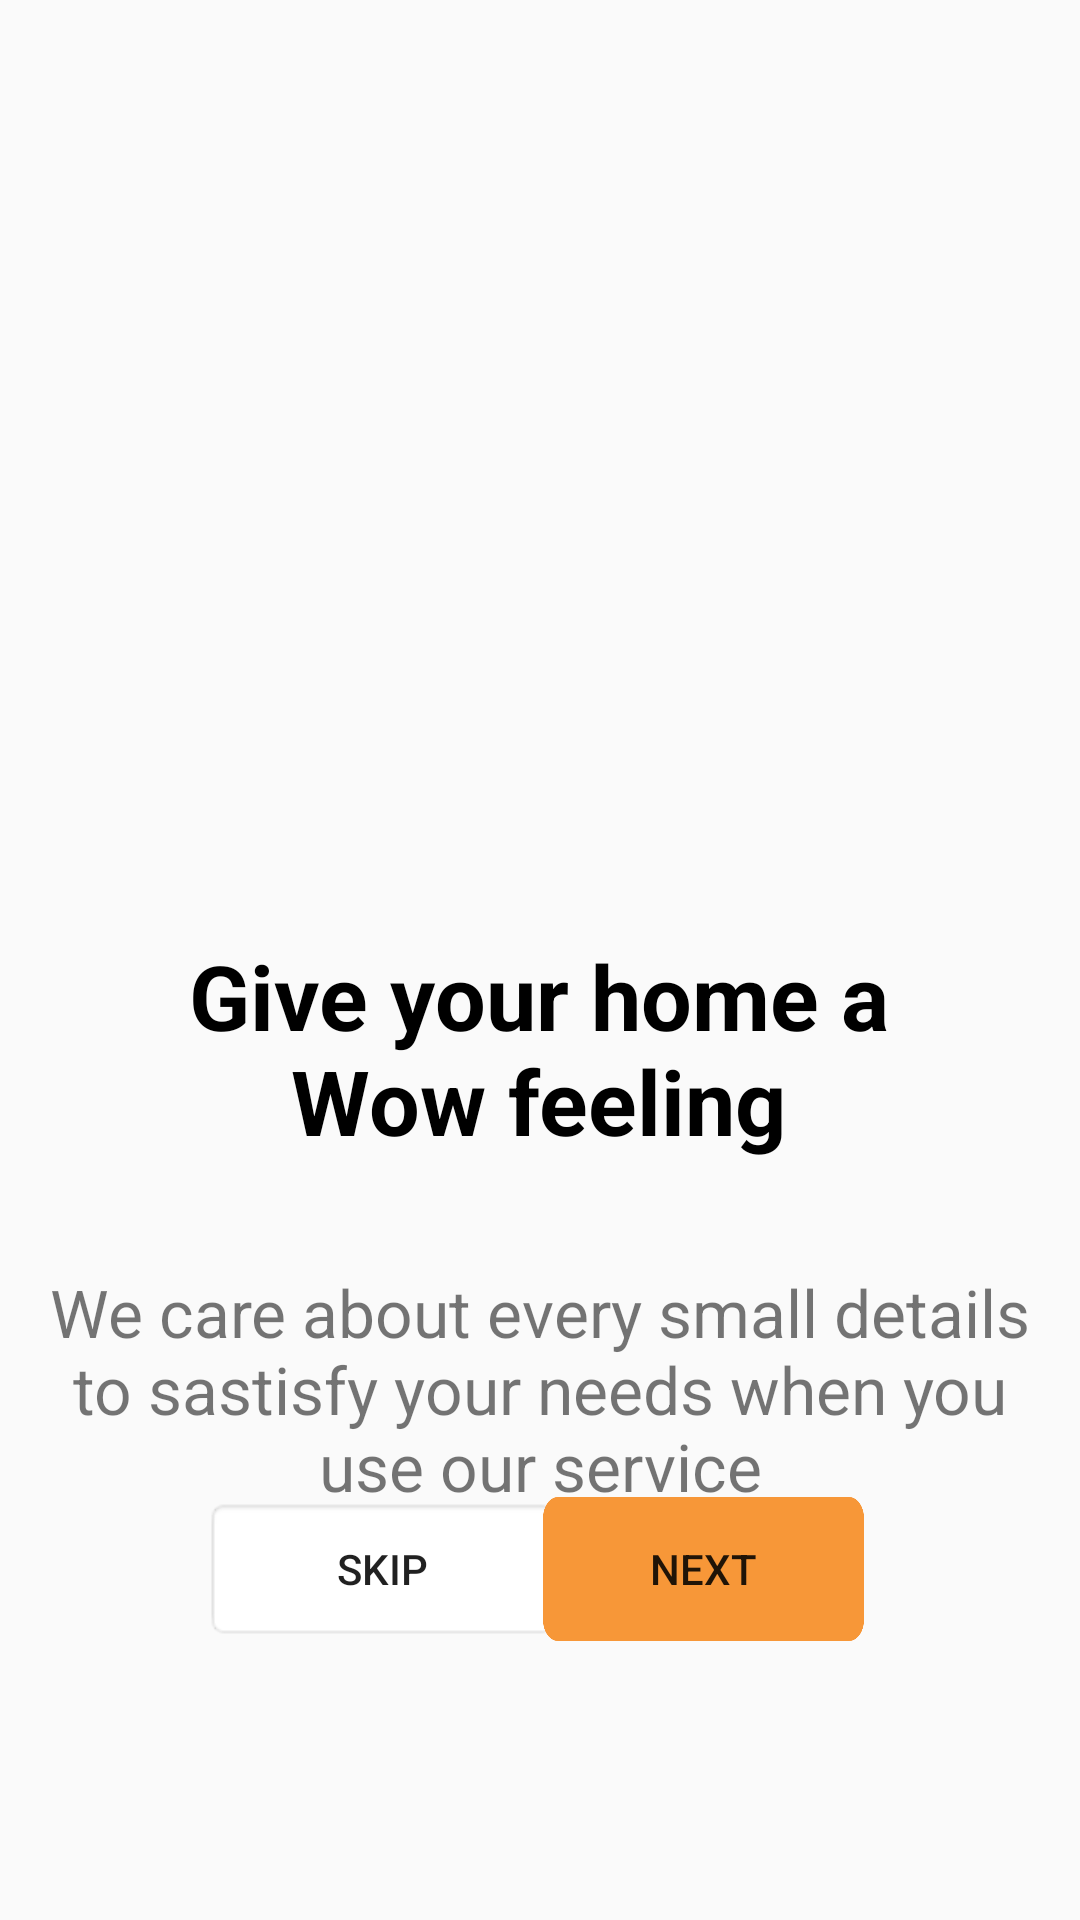

The Android layout XML behind this screen, and the referenced resources:
<!-- AndroidManifest.xml: application theme Theme.MADPROJECT -->
<!-- res/layout/activity_import3.xml -->
<?xml version="1.0" encoding="utf-8"?>
<androidx.constraintlayout.widget.ConstraintLayout xmlns:android="http://schemas.android.com/apk/res/android"
    xmlns:app="http://schemas.android.com/apk/res-auto"
    xmlns:tools="http://schemas.android.com/tools"
    android:layout_width="match_parent"
    android:layout_height="match_parent"
    tools:context=".import_3">

    <Button
        android:id="@+id/button4"
        android:layout_width="119dp"
        android:layout_height="48dp"
        android:layout_marginStart="68dp"
        android:background="@android:drawable/editbox_background_normal"
        android:text="Skip"
        app:layout_constraintBottom_toBottomOf="parent"
        app:layout_constraintStart_toStartOf="parent"
        app:layout_constraintTop_toTopOf="@+id/imageView4"
        app:layout_constraintVertical_bias="0.842"
        tools:text="Skip" />

    <Button
        android:id="@+id/button6"
        android:layout_width="107dp"
        android:layout_height="48dp"
        android:layout_marginEnd="72dp"
        android:background="@drawable/button_main"
        android:text="@string/next"
        android:textCursorDrawable="@drawable/button_main"
        app:layout_constraintBottom_toBottomOf="parent"
        app:layout_constraintEnd_toEndOf="parent"
        app:layout_constraintHorizontal_bias="1.0"
        app:layout_constraintStart_toEndOf="@+id/button4"
        app:layout_constraintTop_toTopOf="parent"
        app:layout_constraintVertical_bias="0.843" />

    <TextView
        android:id="@+id/textView8"
        android:layout_width="350dp"
        android:layout_height="86dp"
        android:layout_marginTop="420dp"
        android:gravity="center"
        android:text="@string/we_care_about_every_small_details_to_sastisfy_your_needs_when_you_use_our_service"
        android:textSize="22sp"
        app:layout_constraintEnd_toEndOf="parent"
        app:layout_constraintHorizontal_bias="0.491"
        app:layout_constraintStart_toStartOf="parent"
        app:layout_constraintTop_toTopOf="parent" />

    <TextView
        android:id="@+id/textView7"
        android:layout_width="273dp"
        android:layout_height="83dp"
        android:layout_marginTop="308dp"
        android:gravity="center"
        android:text="@string/give_your_home_a_wow_feeling"
        android:textColor="@color/black"
        android:textSize="30sp"
        android:textStyle="bold"
        app:layout_constraintEnd_toEndOf="parent"
        app:layout_constraintHorizontal_bias="0.496"
        app:layout_constraintStart_toStartOf="parent"
        app:layout_constraintTop_toTopOf="parent" />

    <ImageView
        android:id="@+id/imageView4"
        android:layout_width="406dp"
        android:layout_height="279dp"
        android:layout_marginTop="4dp"
        app:layout_constraintStart_toStartOf="parent"
        app:layout_constraintTop_toTopOf="parent"
        app:srcCompat="@drawable/feature__2"
        android:contentDescription="TODO" />

    <ImageView
        android:id="@+id/imageView6"
        android:layout_width="164dp"
        android:layout_height="14dp"
        android:layout_marginStart="120dp"
        android:layout_marginTop="520dp"
        app:layout_constraintStart_toStartOf="parent"
        app:layout_constraintTop_toTopOf="@+id/imageView4"
        app:srcCompat="@drawable/newone"
        tools:ignore="ImageContrastCheck"
        android:contentDescription="TODO" />
</androidx.constraintlayout.widget.ConstraintLayout>
<!-- resources referenced by this layout -->
<resources>
  <color name="black">#FF000000</color>
  <!-- drawable button_main: png bitmap (drawable, 12269 bytes) -->
  <!-- drawable newone: png bitmap (drawable, 7287 bytes) -->
  <string name="give_your_home_a_wow_feeling">Give your home a Wow feeling</string>
  <string name="next">Next</string>
  <string name="we_care_about_every_small_details_to_sastisfy_your_needs_when_you_use_our_service">We care about every small details to sastisfy your needs when you use our service</string>
  <style name="Theme.MADPROJECT" parent="Theme.AppCompat.Light.NoActionBar">
          
          <item name="colorPrimary">@color/purple_500</item>
          <item name="colorPrimaryVariant">@color/purple_700</item>
          <item name="colorOnPrimary">@color/white</item>
          
          <item name="colorSecondary">@color/teal_200</item>
          <item name="colorSecondaryVariant">@color/teal_700</item>
          <item name="colorOnSecondary">@color/black</item>
          
          <item name="android:statusBarColor" tools:targetApi="l">?attr/colorPrimaryVariant</item>
          
      </style>
  <color name="purple_500">#FF6200EE</color>
  <color name="purple_700">#FF3700B3</color>
  <color name="white">#FFFFFFFF</color>
  <color name="teal_200">#FF03DAC5</color>
  <color name="teal_700">#FF018786</color>
</resources>
